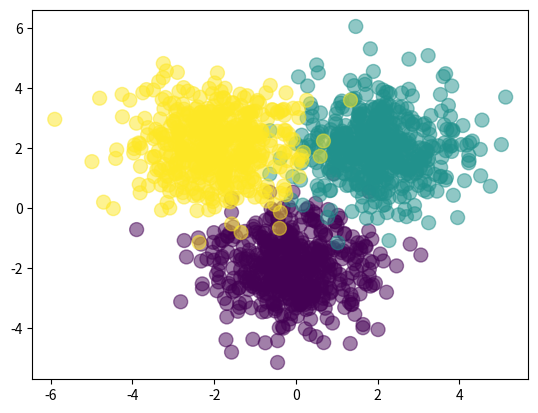

Reproduce this figure in Python.
import numpy as np
import matplotlib.pyplot as plt

Nclass=500   #500samples per class

X1=np.random.randn(Nclass,2)+np.array([0,-2])         # three Gaussian clouds

X2=np.random.randn(Nclass,2)+np.array([2,2])

X3=np.random.randn(Nclass,2)+np.array([-2,2]) #centered at [-2,2]

X=np.vstack([X1,X2,X3])
Y= np.array([0]*Nclass+[1]*Nclass+[2]*Nclass)         # initial matrix of labels

plt.scatter(X[:,0], X[:,1], c=Y, s=100, alpha=0.5)
plt.show()


D=2    # features
M=3         #hidden layer size  -> nodes in hidden layer
K=3     #no. of classes

W1=np.random.randn(D,M)       #init the weights
b1=np.random.randn(M)           # hidden layer bias
W2=np.random.randn(M,K)             #hidden layer1 weights
b2=np.random.randn(K)               #output layer weight

def forward(X,W1,b1,W2,b2):             #forward action of the NN
    Z = 1 / (1 + np.exp(-X.dot(W1)-b1))         #implementing the softmax for the 1st layer
    A=Z.dot(W2)+b2
    expA=np.exp(A)
    Y=expA / expA.sum(axis=1,keepdims=True)
    return Y                                            # Y is output

def classification_rate(Y,P):
    n_correct=0
    n_total=0
    for i in range(0,len(Y)):
        n_total +=1
        if(Y[i]==P[i]):
            n_correct +=1
    return float(n_correct/n_total)


P_Y_given_x=forward(X,W1,b1,W2,b2)
P=np.argmax(P_Y_given_x,axis=1)

assert(len(P)==len(Y))

print("classification rate is:",classification_rate(Y,P))

